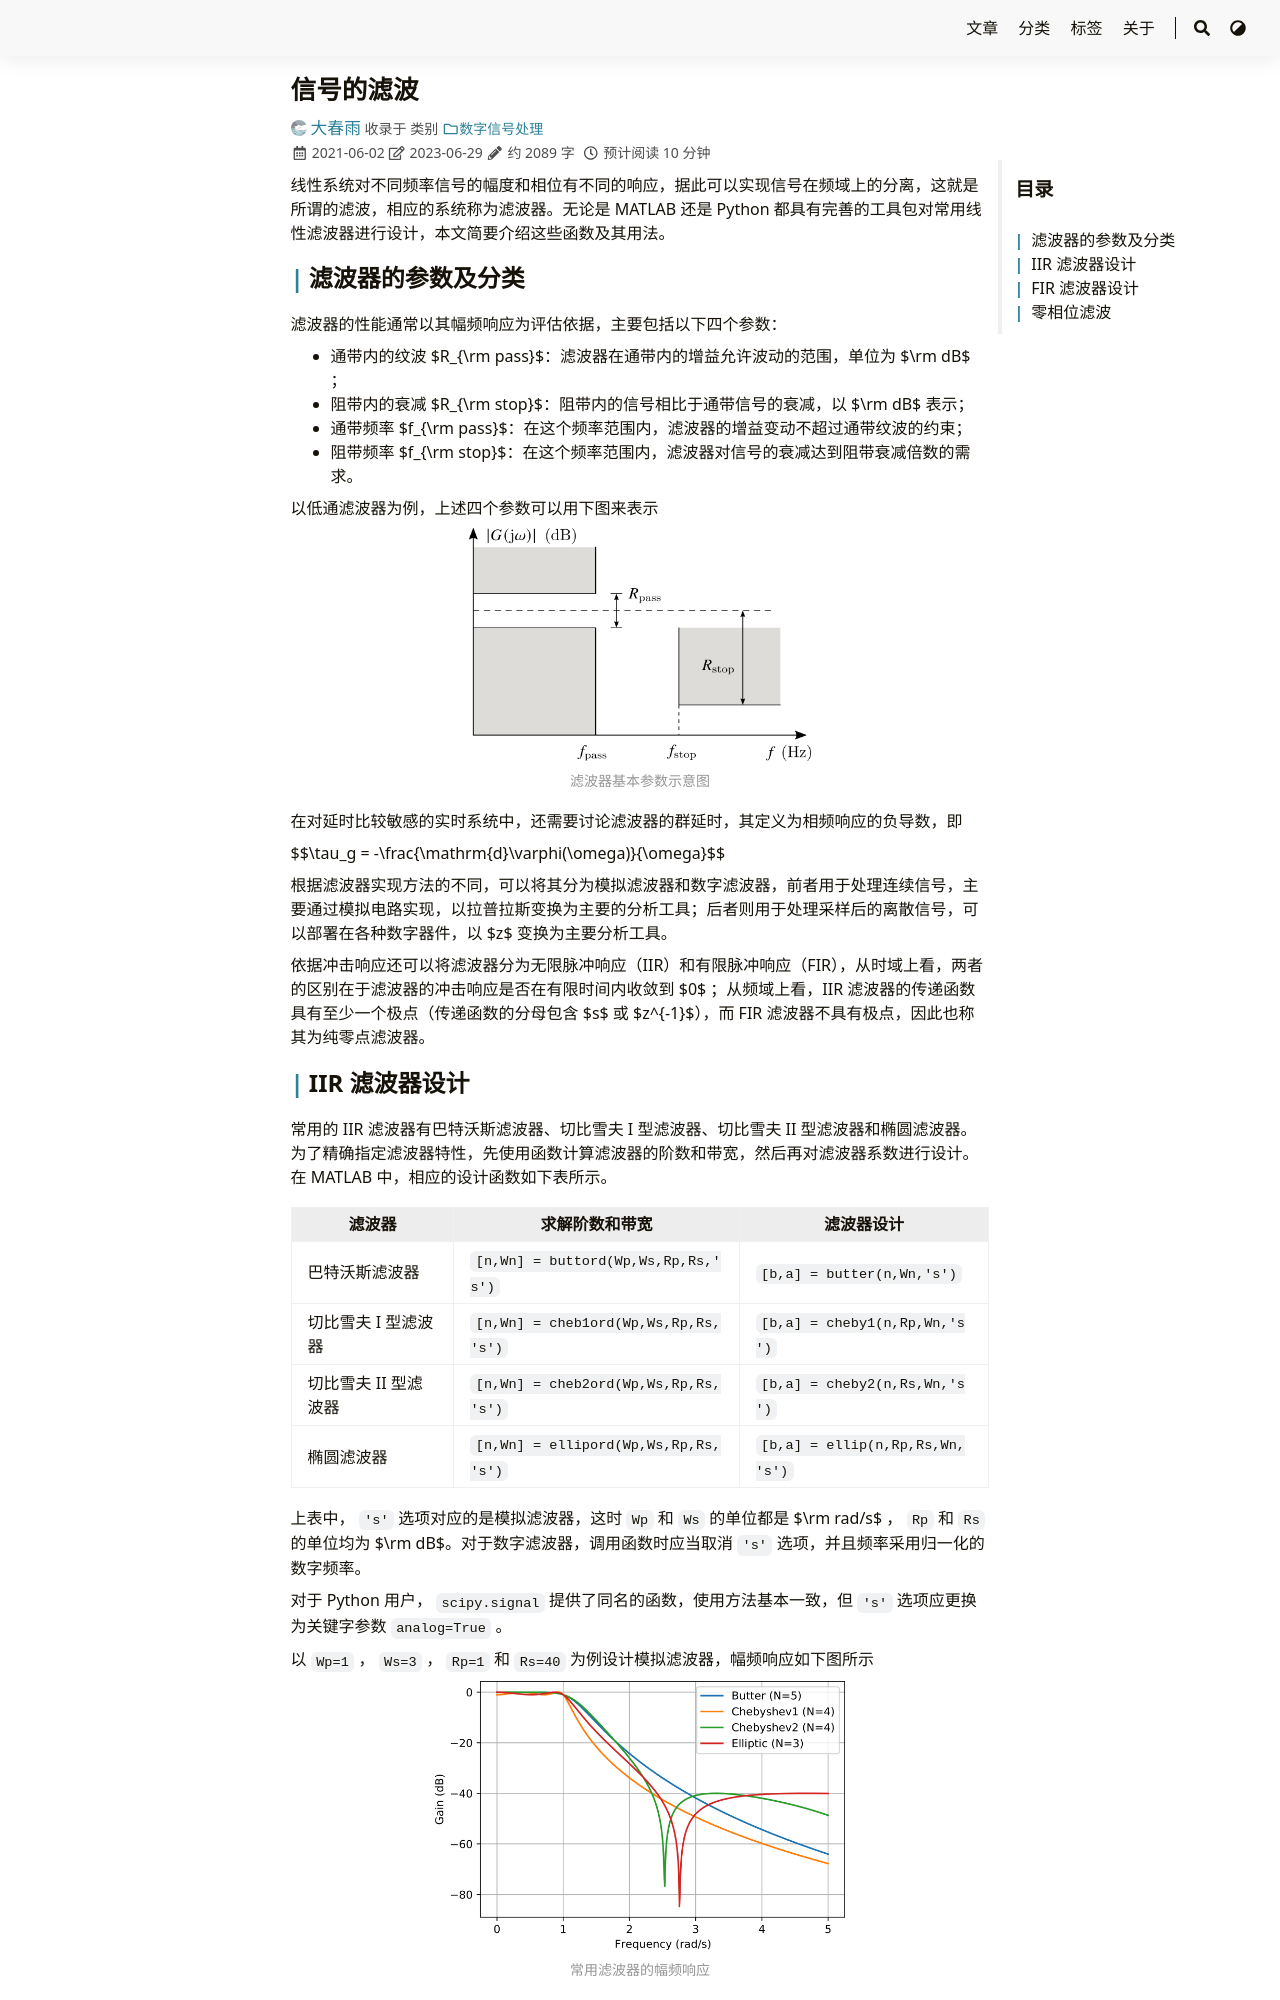

repository: iChunyu/iChunyu.github.io · page: filterdesign/index.html · generator: sphinx

---
title: "信号的滤波"
date: 2021-06-02
tags: ["滤波器"]
categories: ["数字信号处理"]
draft: false
---

线性系统对不同频率信号的幅度和相位有不同的响应，据此可以实现信号在频域上的分离，这就是所谓的滤波，相应的系统称为滤波器。无论是 MATLAB 还是 Python 都具有完善的工具包对常用线性滤波器进行设计，本文简要介绍这些函数及其用法。

<!--more-->


## 滤波器的参数及分类

滤波器的性能通常以其幅频响应为评估依据，主要包括以下四个参数：

- 通带内的纹波 $R_{\rm pass}$：滤波器在通带内的增益允许波动的范围，单位为 $\rm dB$ ；
- 阻带内的衰减 $R_{\rm stop}$：阻带内的信号相比于通带信号的衰减，以 $\rm dB$ 表示；
- 通带频率 $f_{\rm pass}$：在这个频率范围内，滤波器的增益变动不超过通带纹波的约束；
- 阻带频率 $f_{\rm stop}$：在这个频率范围内，滤波器对信号的衰减达到阻带衰减倍数的需求。

以低通滤波器为例，上述四个参数可以用下图来表示

<div align=center>
    <img src=filter01.png width=60% />
</div>

在对延时比较敏感的实时系统中，还需要讨论滤波器的群延时，其定义为相频响应的负导数，即

{{< math >}}$$\tau_g = -\frac{\mathrm{d}\varphi(\omega)}{\omega}$${{< /math >}}

根据滤波器实现方法的不同，可以将其分为模拟滤波器和数字滤波器，前者用于处理连续信号，主要通过模拟电路实现，以拉普拉斯变换为主要的分析工具；后者则用于处理采样后的离散信号，可以部署在各种数字器件，以 $z$ 变换为主要分析工具。

依据冲击响应还可以将滤波器分为无限脉冲响应（IIR）和有限脉冲响应（FIR），从时域上看，两者的区别在于滤波器的冲击响应是否在有限时间内收敛到 $0$ ；从频域上看，IIR 滤波器的传递函数具有至少一个极点（传递函数的分母包含 $s$ 或 $z^{-1}$），而 FIR 滤波器不具有极点，因此也称其为纯零点滤波器。
